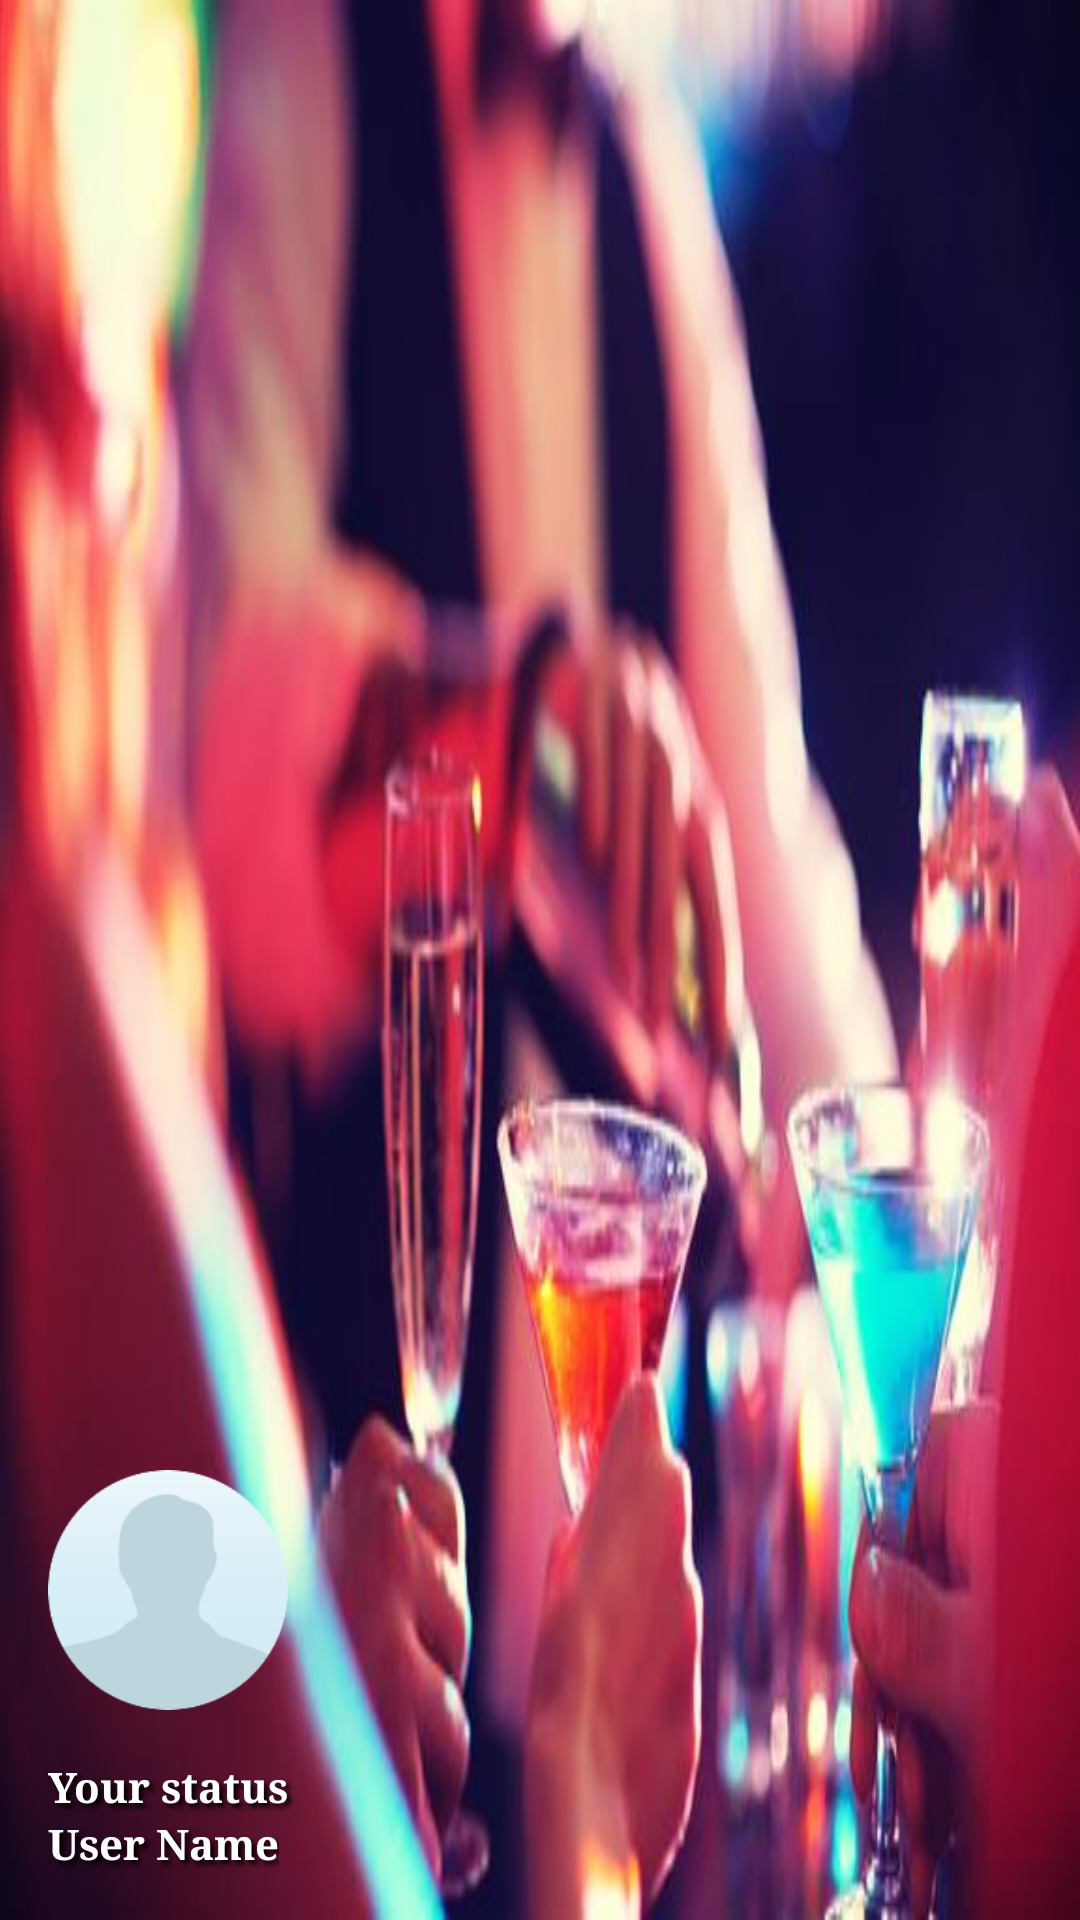

This screen was rendered from an Android layout file. Write that file and the resources it references.
<!-- AndroidManifest.xml: application theme AppTheme -->
<!-- res/layout/nav_header_news.xml -->
<?xml version="1.0" encoding="utf-8"?>
<LinearLayout xmlns:android="http://schemas.android.com/apk/res/android"
    android:layout_width="match_parent"
    android:layout_height="@dimen/nav_header_height"
    android:background="@drawable/night_out"
    android:gravity="bottom"
    android:orientation="vertical"
    android:paddingBottom="@dimen/activity_vertical_margin"
    android:paddingLeft="@dimen/activity_horizontal_margin"
    android:paddingRight="@dimen/activity_horizontal_margin"
    android:paddingTop="14dp"
    android:theme="@style/ThemeOverlay.AppCompat.Dark">

    <ImageView
        android:id="@+id/imageView"
        android:layout_width="230dp"
        android:layout_height="80dp"
        android:src="@drawable/user_round"
        android:scaleType="fitStart"/>

    <TextView
        android:layout_width="match_parent"
        android:layout_height="wrap_content"
        android:paddingTop="@dimen/nav_header_vertical_spacing"
        android:text="@string/your_status"
        android:textAppearance="@style/TextAppearance.AppCompat.Body1"
        android:fontFamily="serif"
        android:textColor="#FFFFFF"
        android:textStyle="bold"
        android:shadowColor="@color/text_shadow"
        android:shadowDx="4"
        android:shadowDy="4"
        android:shadowRadius="4"/>

    <TextView
        android:id="@+id/textView"
        android:layout_width="wrap_content"
        android:layout_height="wrap_content"
        android:text="@string/user_name"
        android:fontFamily="serif"
        android:textColor="#FFFFFF"
        android:textStyle="bold"
        android:shadowColor="@color/text_shadow"
        android:shadowDx="4"
        android:shadowDy="4"
        android:shadowRadius="4"/>

</LinearLayout>
<!-- resources referenced by this layout -->
<resources>
  <color name="text_shadow">#000</color>
  <dimen name="activity_horizontal_margin">16dp</dimen>
  <dimen name="activity_vertical_margin">16dp</dimen>
  <dimen name="nav_header_height">160dp</dimen>
  <dimen name="nav_header_vertical_spacing">16dp</dimen>
  <!-- drawable night_out: jpg bitmap (drawable, 35276 bytes) -->
  <!-- drawable user_round: png bitmap (drawable, 5439 bytes) -->
  <string name="user_name">User Name</string>
  <string name="your_status">Your status</string>
  <style name="AppTheme" parent="Theme.AppCompat.Light.DarkActionBar">
          
          <item name="colorPrimary">@color/colorPrimary</item>
          <item name="colorPrimaryDark">@color/colorPrimaryDark</item>
          <item name="colorAccent">@color/colorAccent</item>
          <item name="android:textColorHint">@color/text_color_hint</item>
  
      </style>
  <color name="colorPrimary">#3F51B5</color>
  <color name="colorPrimaryDark">#303f9f</color>
  <color name="colorAccent">#FFD300</color>
  <color name="text_color_hint">#000</color>
</resources>
